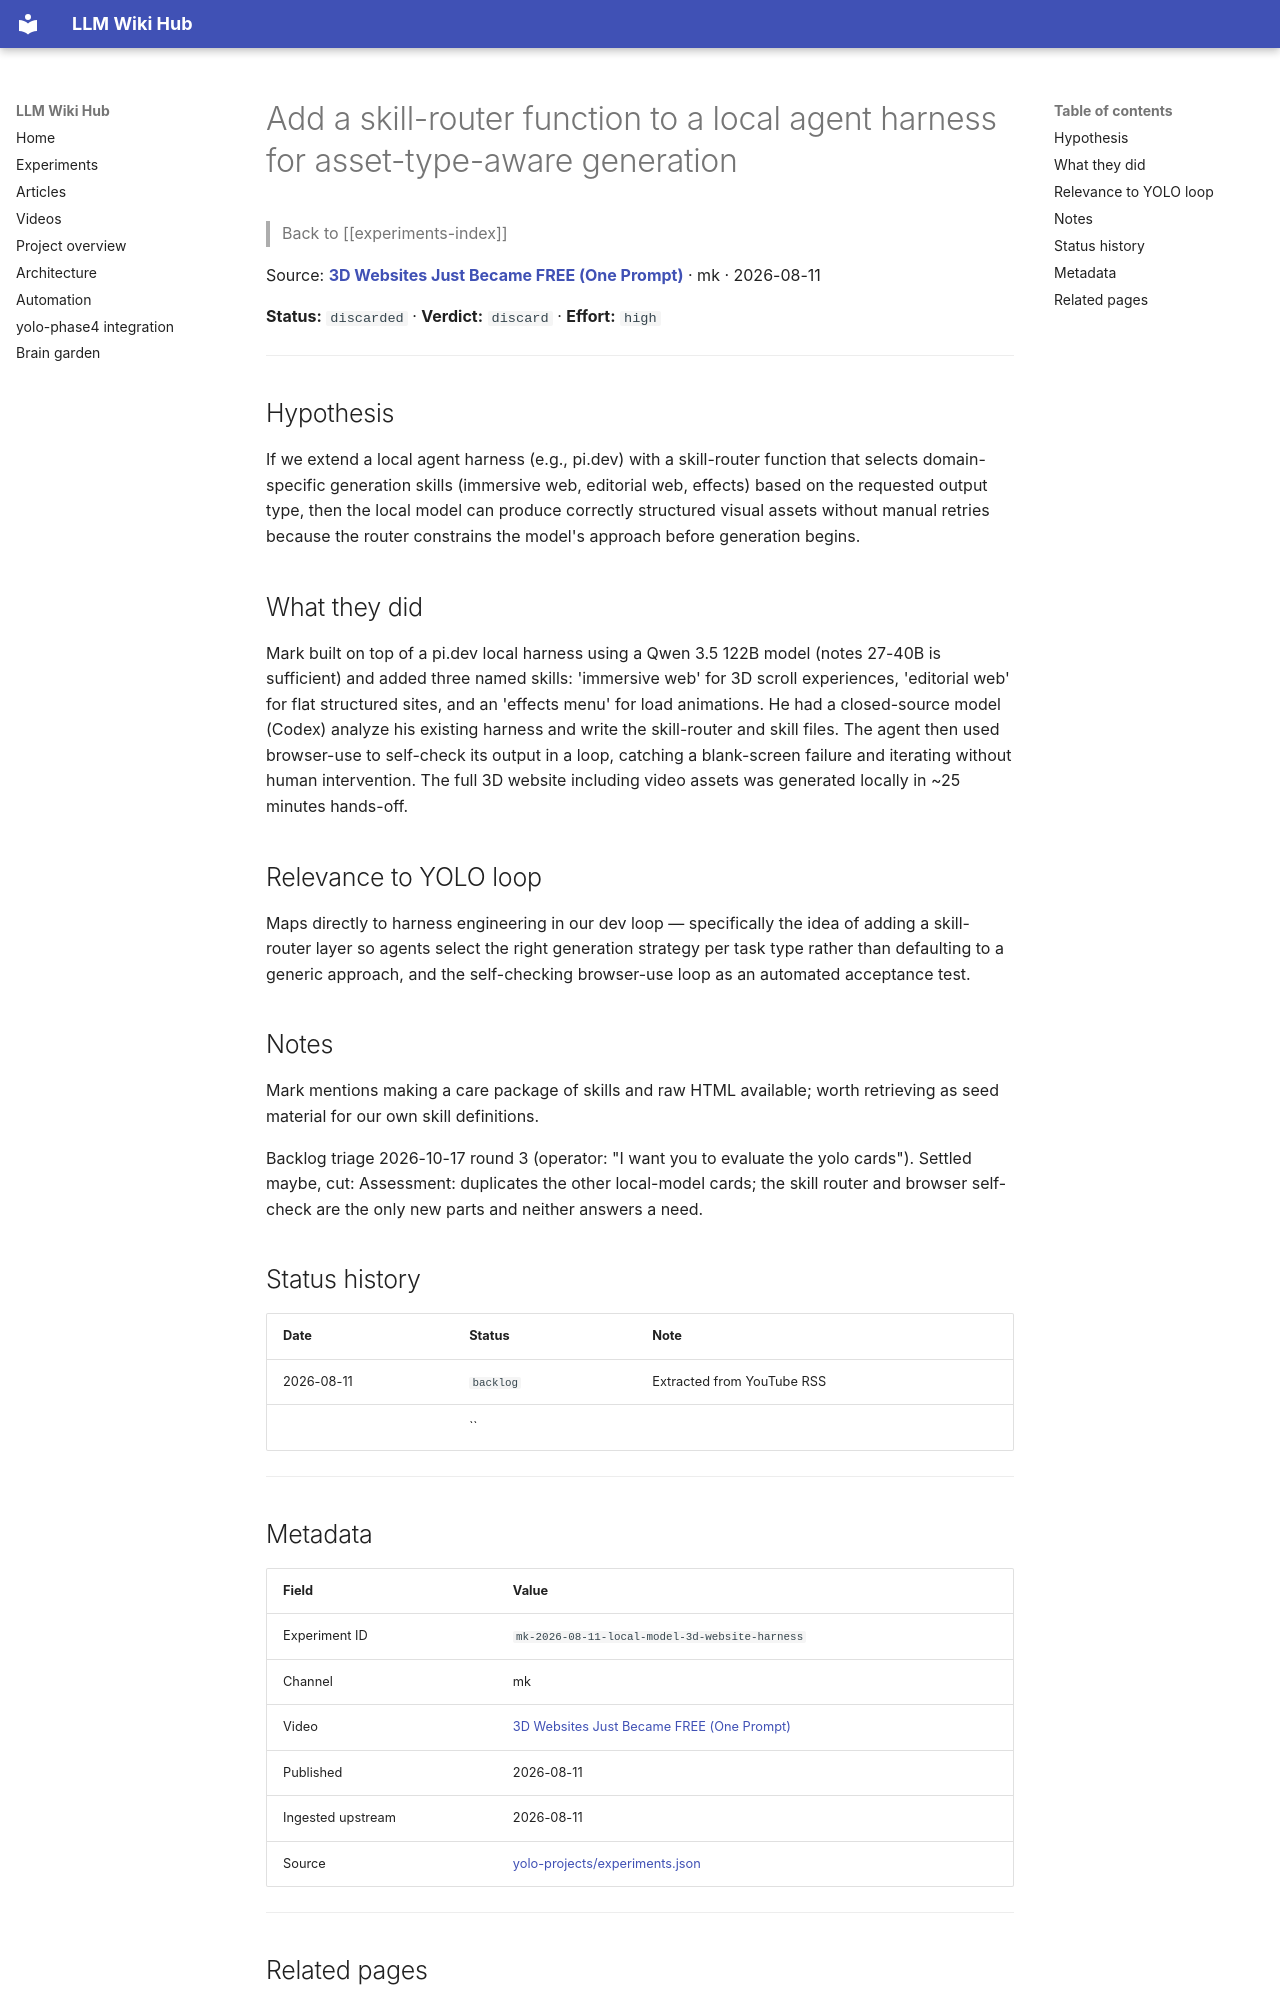

repository: Anguijm/llm-wiki-hub · page: experiments/mk-2026-08-11-local-model-3d-website-harness/index.html · generator: mkdocs

# Add a skill-router function to a local agent harness for asset-type-aware generation

> Back to [[experiments-index]]

Source: **[3D Websites Just Became FREE (One Prompt)](https://www.youtube.com/watch?v=FSnubu4Lpz8)** · mk · 2026-08-11

**Status:** `discarded` · **Verdict:** `discard` · **Effort:** `high`

---

## Hypothesis

If we extend a local agent harness (e.g., pi.dev) with a skill-router function that selects domain-specific generation skills (immersive web, editorial web, effects) based on the requested output type, then the local model can produce correctly structured visual assets without manual retries because the router constrains the model's approach before generation begins.

## What they did

Mark built on top of a pi.dev local harness using a Qwen 3.5 122B model (notes 27-40B is sufficient) and added three named skills: 'immersive web' for 3D scroll experiences, 'editorial web' for flat structured sites, and an 'effects menu' for load animations. He had a closed-source model (Codex) analyze his existing harness and write the skill-router and skill files. The agent then used browser-use to self-check its output in a loop, catching a blank-screen failure and iterating without human intervention. The full 3D website including video assets was generated locally in ~25 minutes hands-off.

## Relevance to YOLO loop

Maps directly to harness engineering in our dev loop — specifically the idea of adding a skill-router layer so agents select the right generation strategy per task type rather than defaulting to a generic approach, and the self-checking browser-use loop as an automated acceptance test.

## Notes

Mark mentions making a care package of skills and raw HTML available; worth retrieving as seed material for our own skill definitions.

Backlog triage 2026-10-17 round 3 (operator: "I want you to evaluate the yolo cards"). Settled maybe, cut: Assessment: duplicates the other local-model cards; the skill router and browser self-check are the only new parts and neither answers a need.

## Status history

| Date | Status | Note |
|---|---|---|
| 2026-08-11 | `backlog` | Extracted from YouTube RSS |
|  | `` |  |

---
